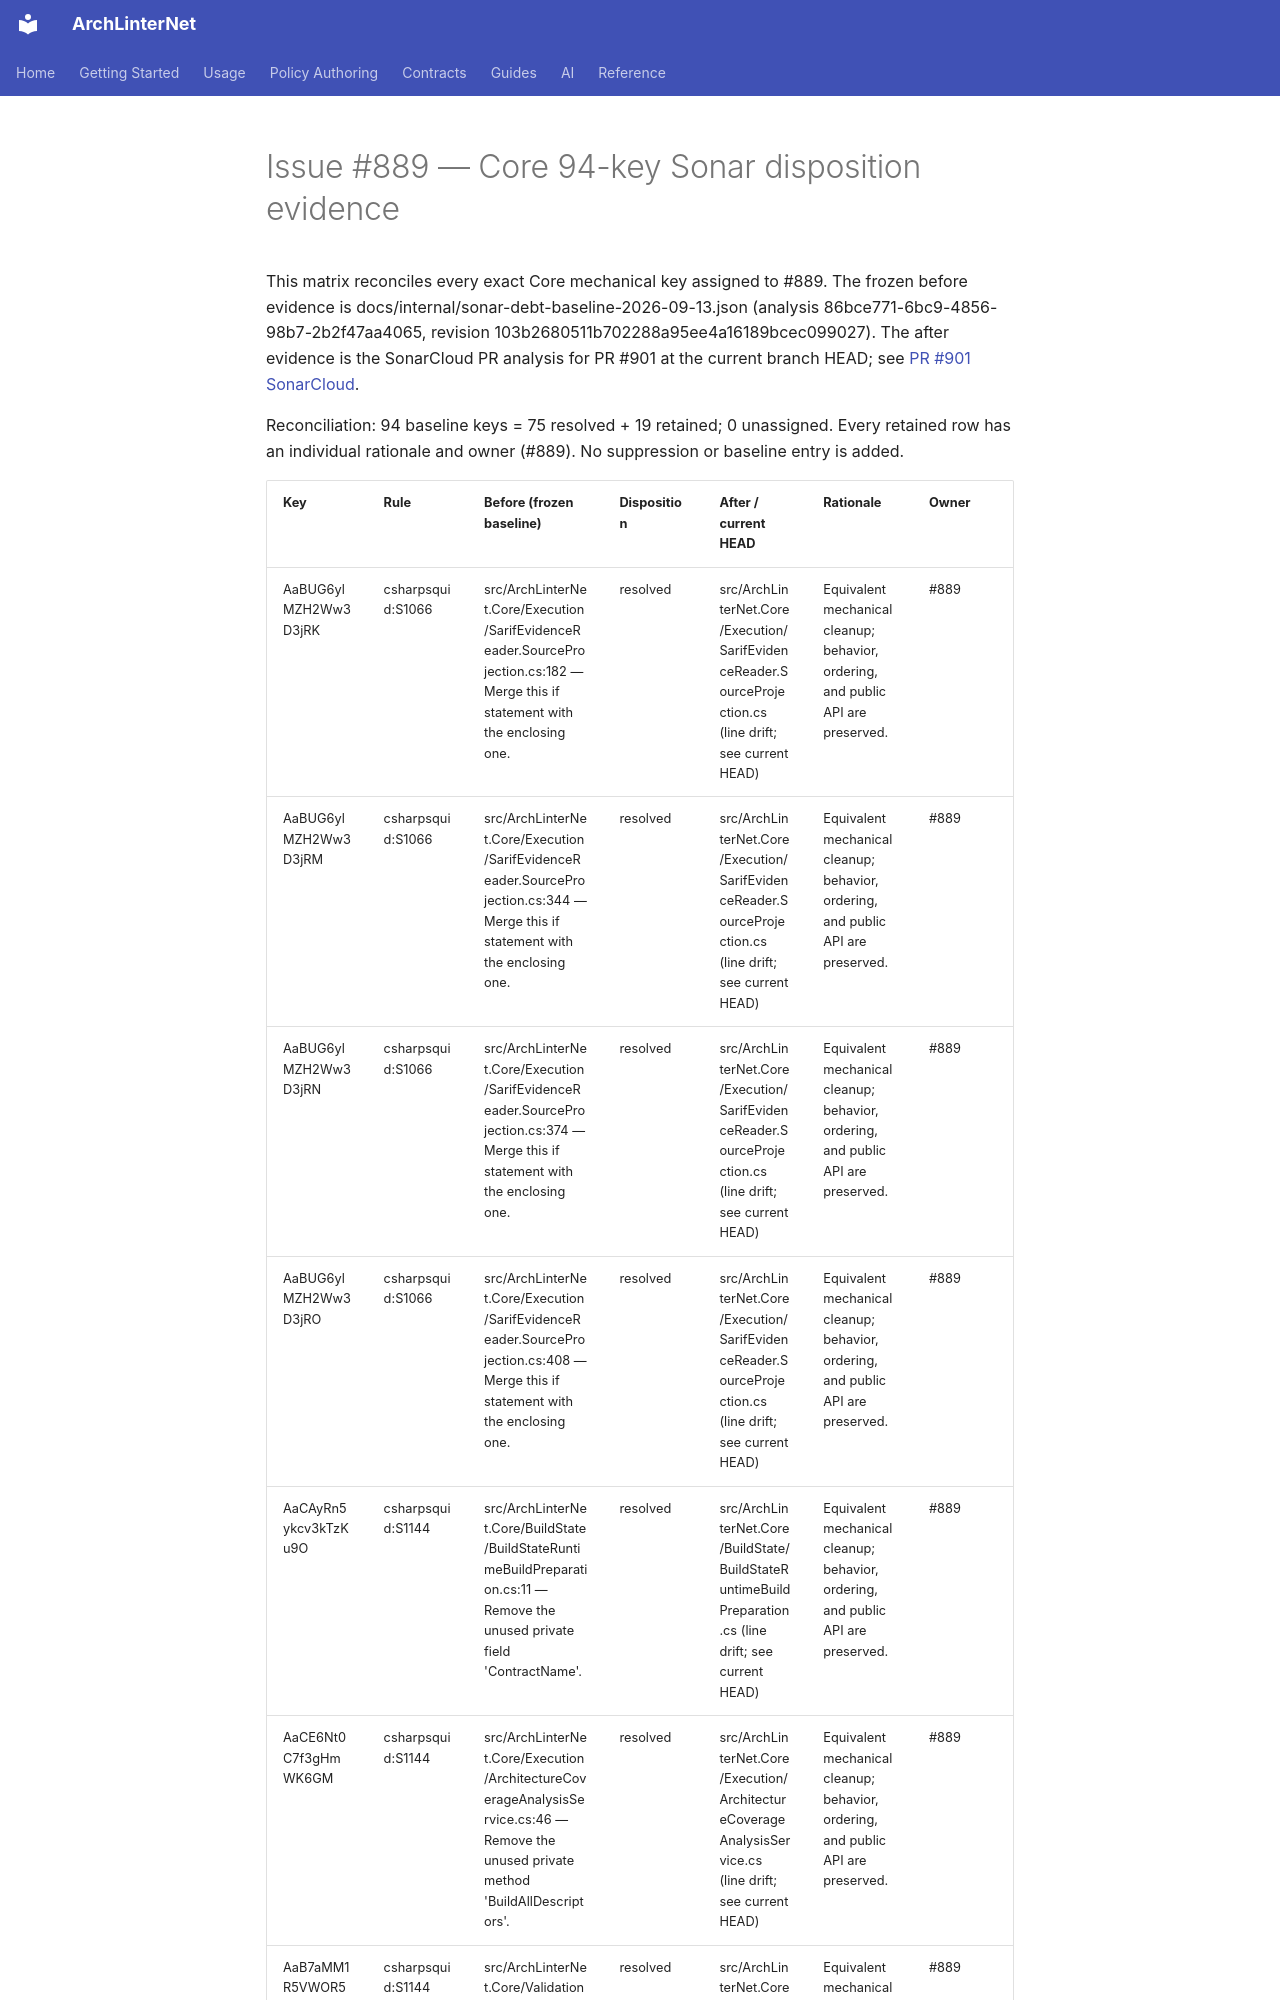

repository: eugenemalaschuk-source/arch-linter-net · page: internal/sonar-debt-disposition-issue-889/index.html · generator: mkdocs

# Issue #889 — Core 94-key Sonar disposition evidence

This matrix reconciles every exact Core mechanical key assigned to #889. The frozen before evidence is docs/internal/sonar-debt-baseline-2026-09-13.json (analysis 86bce771-6bc9-4856-98b7-2b2f47aa4065, revision 103b2680511b702288a95ee4a16189bcec099027). The after evidence is the SonarCloud PR analysis for PR #901 at the current branch HEAD; see [PR #901 SonarCloud](https://sonarcloud.io/dashboard?id=eugenemalaschuk-source_arch-linter-net&pullRequest=901).

Reconciliation: 94 baseline keys = 75 resolved + 19 retained; 0 unassigned. Every retained row has an individual rationale and owner (#889). No suppression or baseline entry is added.
